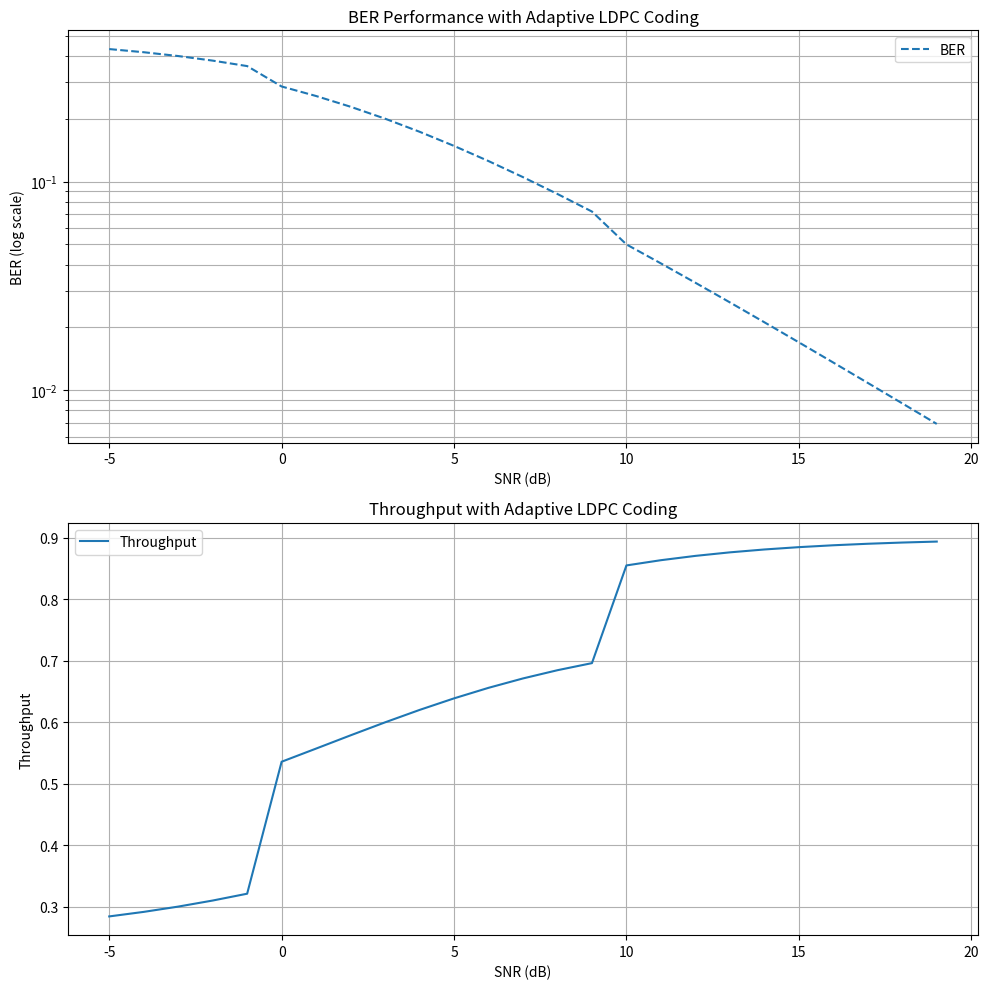

Here is the Python script that generated this plot:
import numpy as np
import matplotlib.pyplot as plt

# 自适应算法：根据 SNR 动态调整编码参数


def adaptive_ldpc_parameters(snr_db):
    """根据 SNR 动态选择 LDPC 参数"""
    if snr_db < 0:
        return {"rate": 0.5, "code_length": 128}  # 低码率
    elif 0 <= snr_db < 10:
        return {"rate": 0.75, "code_length": 256}  # 中等码率
    else:
        return {"rate": 0.9, "code_length": 512}  # 高码率

# 模拟 LDPC 性能


def simulate_ldpc_performance(snr_db_range):
    ber_results = []
    throughput_results = []

    for snr_db in snr_db_range:
        # 获取动态调整的参数
        params = adaptive_ldpc_parameters(snr_db)
        rate = params["rate"]
        code_length = params["code_length"]

        # 模拟 BER：示例公式，可替换为实际 LDPC 编码仿真
        snr_linear = 10 ** (snr_db / 10)
        ber = 0.5 / (1 + snr_linear * rate)  # 假设公式

        # 计算吞吐量
        throughput = rate * (1 - ber)

        # 存储结果
        ber_results.append(ber)
        throughput_results.append(throughput)

    return ber_results, throughput_results


# 绘制 BER 和吞吐量曲线在同一个窗口中
def plot_results(snr_db_range, ber_results, throughput_results):
    # 创建子图
    fig, axes = plt.subplots(2, 1, figsize=(10, 10))

    # 绘制 BER 曲线
    axes[0].semilogy(snr_db_range, ber_results, label="BER", linestyle="--")
    axes[0].set_title("BER Performance with Adaptive LDPC Coding")
    axes[0].set_xlabel("SNR (dB)")
    axes[0].set_ylabel("BER (log scale)")
    axes[0].grid(True, which="both")
    axes[0].legend()

    # 绘制吞吐量曲线
    axes[1].plot(snr_db_range, throughput_results,
                 label="Throughput", linestyle="-")
    axes[1].set_title("Throughput with Adaptive LDPC Coding")
    axes[1].set_xlabel("SNR (dB)")
    axes[1].set_ylabel("Throughput")
    axes[1].grid(True, which="both")
    axes[1].legend()

    # 调整布局
    plt.tight_layout()
    plt.show()


def main():
    # 设置信噪比范围
    snr_db_range = np.arange(-5, 20, 1)
    # 仿真性能
    ber_results, throughput_results = simulate_ldpc_performance(snr_db_range)
    plot_results(snr_db_range, ber_results, throughput_results)


if __name__ == "__main__":
    main()
